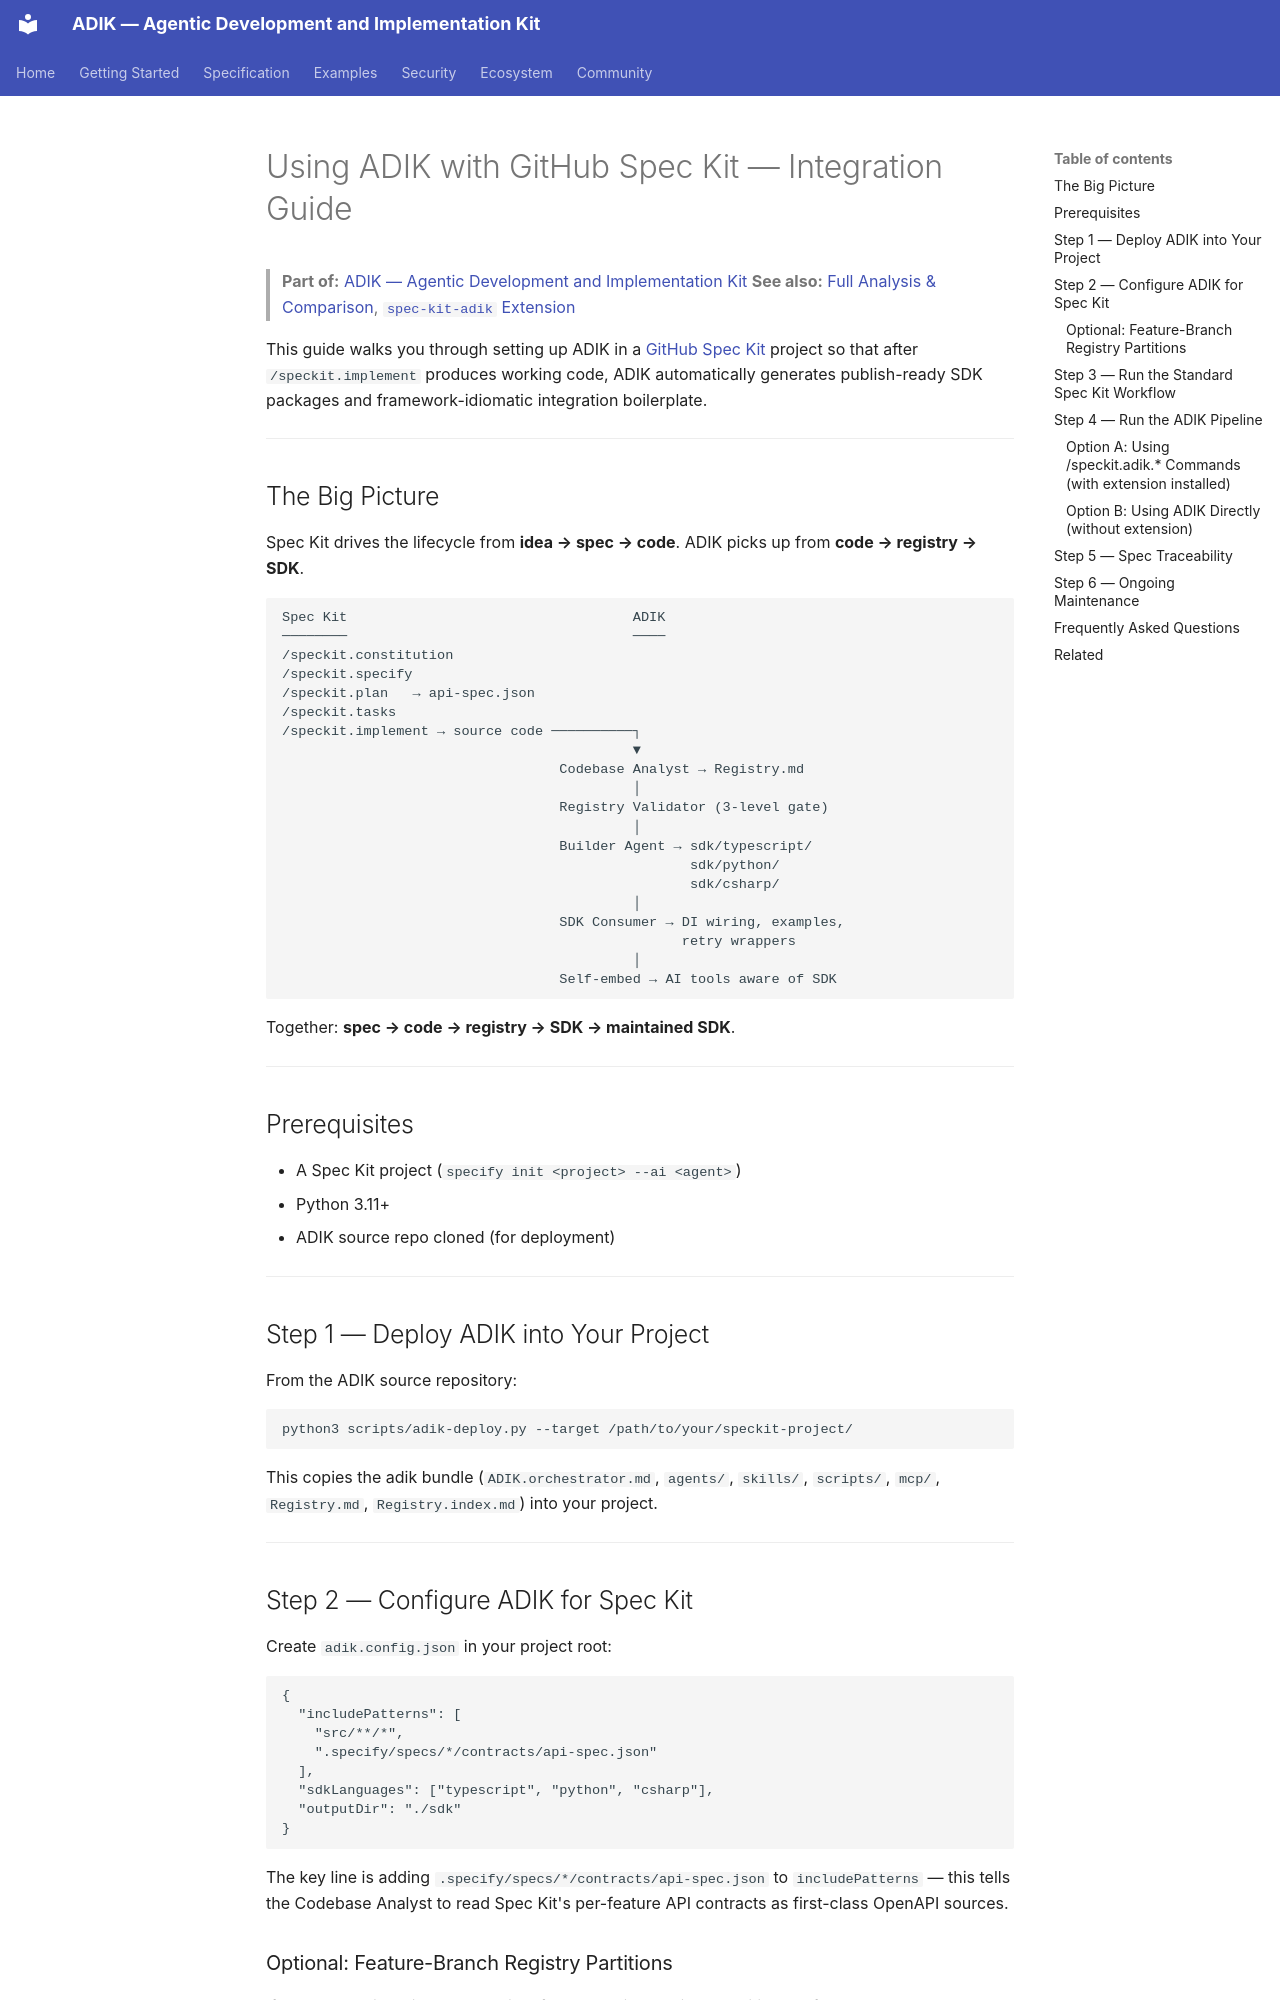

repository: mateors1/adik.md-agentic-development-and-implementation-kit-Framework · page: ecosystem/integration-guide/index.html · generator: mkdocs

# Using ADIK with GitHub Spec Kit — Integration Guide

> **Part of:** [ADIK — Agentic Development and Implementation Kit](../../README.md)
> **See also:** [Full Analysis & Comparison](spec-kit.md), [`spec-kit-adik` Extension](spec-kit-adik/)

This guide walks you through setting up ADIK in a [GitHub Spec Kit](https://github.com/github/spec-kit)
project so that after `/speckit.implement` produces working code, ADIK automatically generates
publish-ready SDK packages and framework-idiomatic integration boilerplate.

---

## The Big Picture

Spec Kit drives the lifecycle from **idea → spec → code**. ADIK picks up from **code → registry → SDK**.

```
Spec Kit                                   ADIK
────────                                   ────
/speckit.constitution                      
/speckit.specify                           
/speckit.plan   → api-spec.json            
/speckit.tasks                             
/speckit.implement → source code ──────────┐
                                           ▼
                                  Codebase Analyst → Registry.md
                                           │
                                  Registry Validator (3-level gate)
                                           │
                                  Builder Agent → sdk/typescript/
                                                  sdk/python/
                                                  sdk/csharp/
                                           │
                                  SDK Consumer → DI wiring, examples,
                                                 retry wrappers
                                           │
                                  Self-embed → AI tools aware of SDK
```

Together: **spec → code → registry → SDK → maintained SDK**.

---

## Prerequisites

- A Spec Kit project (`specify init <project> --ai <agent>`)
- Python 3.11+
- ADIK source repo cloned (for deployment)

---

## Step 1 — Deploy ADIK into Your Project

From the ADIK source repository:

```bash
python3 scripts/adik-deploy.py --target /path/to/your/speckit-project/
```

This copies the adik bundle (`ADIK.orchestrator.md`, `agents/`, `skills/`, `scripts/`, `mcp/`,
`Registry.md`, `Registry.index.md`) into your project.

---

## Step 2 — Configure ADIK for Spec Kit

Create `adik.config.json` in your project root:

```json
{
  "includePatterns": [
    "src/**/*",
    ".specify/specs/*/contracts/api-spec.json"
  ],
  "sdkLanguages": ["typescript", "python", "csharp"],
  "outputDir": "./sdk"
}
```

The key line is adding `.specify/specs/*/contracts/api-spec.json` to `includePatterns` — this tells
the Codebase Analyst to read Spec Kit's per-feature API contracts as first-class OpenAPI sources.
